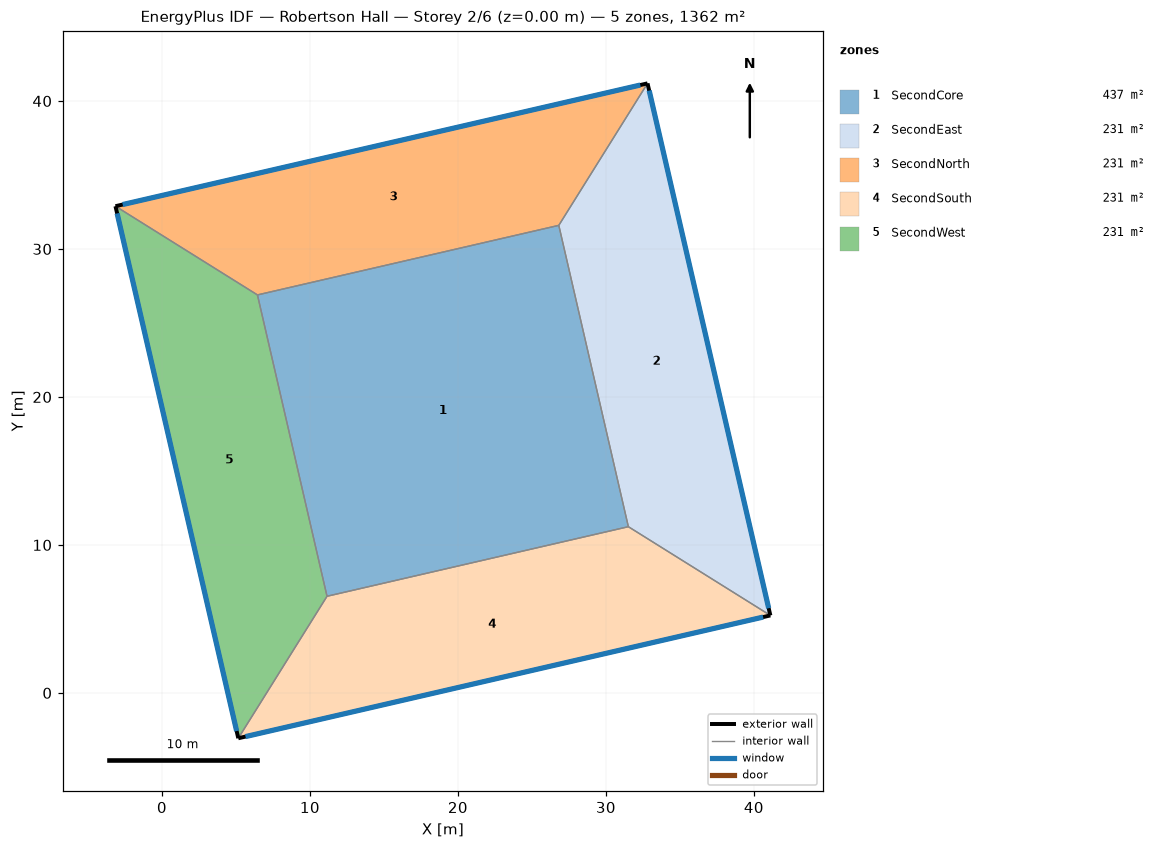
=== STOREY PLAN SPEC (per zone: floor XY polygon, exterior-wall plan segments, windows/doors) ===
zone 1: SecondCore  (436.8 m²)
  floor: (26.82, 31.60) (31.52, 11.23) (11.16, 6.53) (6.45, 26.89)
  interior walls: 4
zone 2: SecondEast  (231.2 m²)
  floor: (32.81, 41.19) (41.11, 5.24) (31.52, 11.23) (26.82, 31.60)
  exterior wall: (41.11, 5.24) – (32.81, 41.19)  [36.9 m]
    window: (41.00, 5.72) – (32.93, 40.70)  [116.0 m²]
  interior walls: 3
zone 3: SecondNorth  (231.2 m²)
  floor: (32.81, 41.19) (26.82, 31.60) (6.45, 26.89) (-3.14, 32.89)
  exterior wall: (32.81, 41.19) – (-3.14, 32.89)  [36.9 m]
    window: (32.33, 41.08) – (-2.65, 33.00)  [116.0 m²]
  interior walls: 3
zone 4: SecondSouth  (231.2 m²)
  floor: (41.11, 5.24) (5.16, -3.06) (11.16, 6.53) (31.52, 11.23)
  exterior wall: (5.16, -3.06) – (41.11, 5.24)  [36.9 m]
    window: (5.65, -2.95) – (40.63, 5.12)  [116.0 m²]
  interior walls: 3
zone 5: SecondWest  (231.2 m²)
  floor: (6.45, 26.89) (11.16, 6.53) (5.16, -3.06) (-3.14, 32.89)
  exterior wall: (-3.14, 32.89) – (5.16, -3.06)  [36.9 m]
    window: (-3.03, 32.40) – (5.05, -2.58)  [116.0 m²]
  interior walls: 3

=== DERIVED (storey summary) ===
Building: Robertson Hall
Storey: 2 of 6  (floor level z = 0.00 m)
Storey gross floor area: 1361.6 m²
Zones on this storey: 5
  - SecondCore: floor 436.8 m²
  - SecondEast: floor 231.2 m²; exterior wall 36.9 m (136.5 m²); 1 window(s) 116.0 m²; WWR 84.9%
  - SecondNorth: floor 231.2 m²; exterior wall 36.9 m (136.5 m²); 1 window(s) 116.0 m²; WWR 84.9%
  - SecondSouth: floor 231.2 m²; exterior wall 36.9 m (136.5 m²); 1 window(s) 116.0 m²; WWR 84.9%
  - SecondWest: floor 231.2 m²; exterior wall 36.9 m (136.5 m²); 1 window(s) 116.0 m²; WWR 84.9%
Zone adjacency (shared interzone walls):
  - SecondCore ↔ SecondEast
  - SecondCore ↔ SecondNorth
  - SecondCore ↔ SecondSouth
  - SecondCore ↔ SecondWest
  - SecondEast ↔ SecondNorth
  - SecondEast ↔ SecondSouth
  - SecondNorth ↔ SecondWest
  - SecondSouth ↔ SecondWest